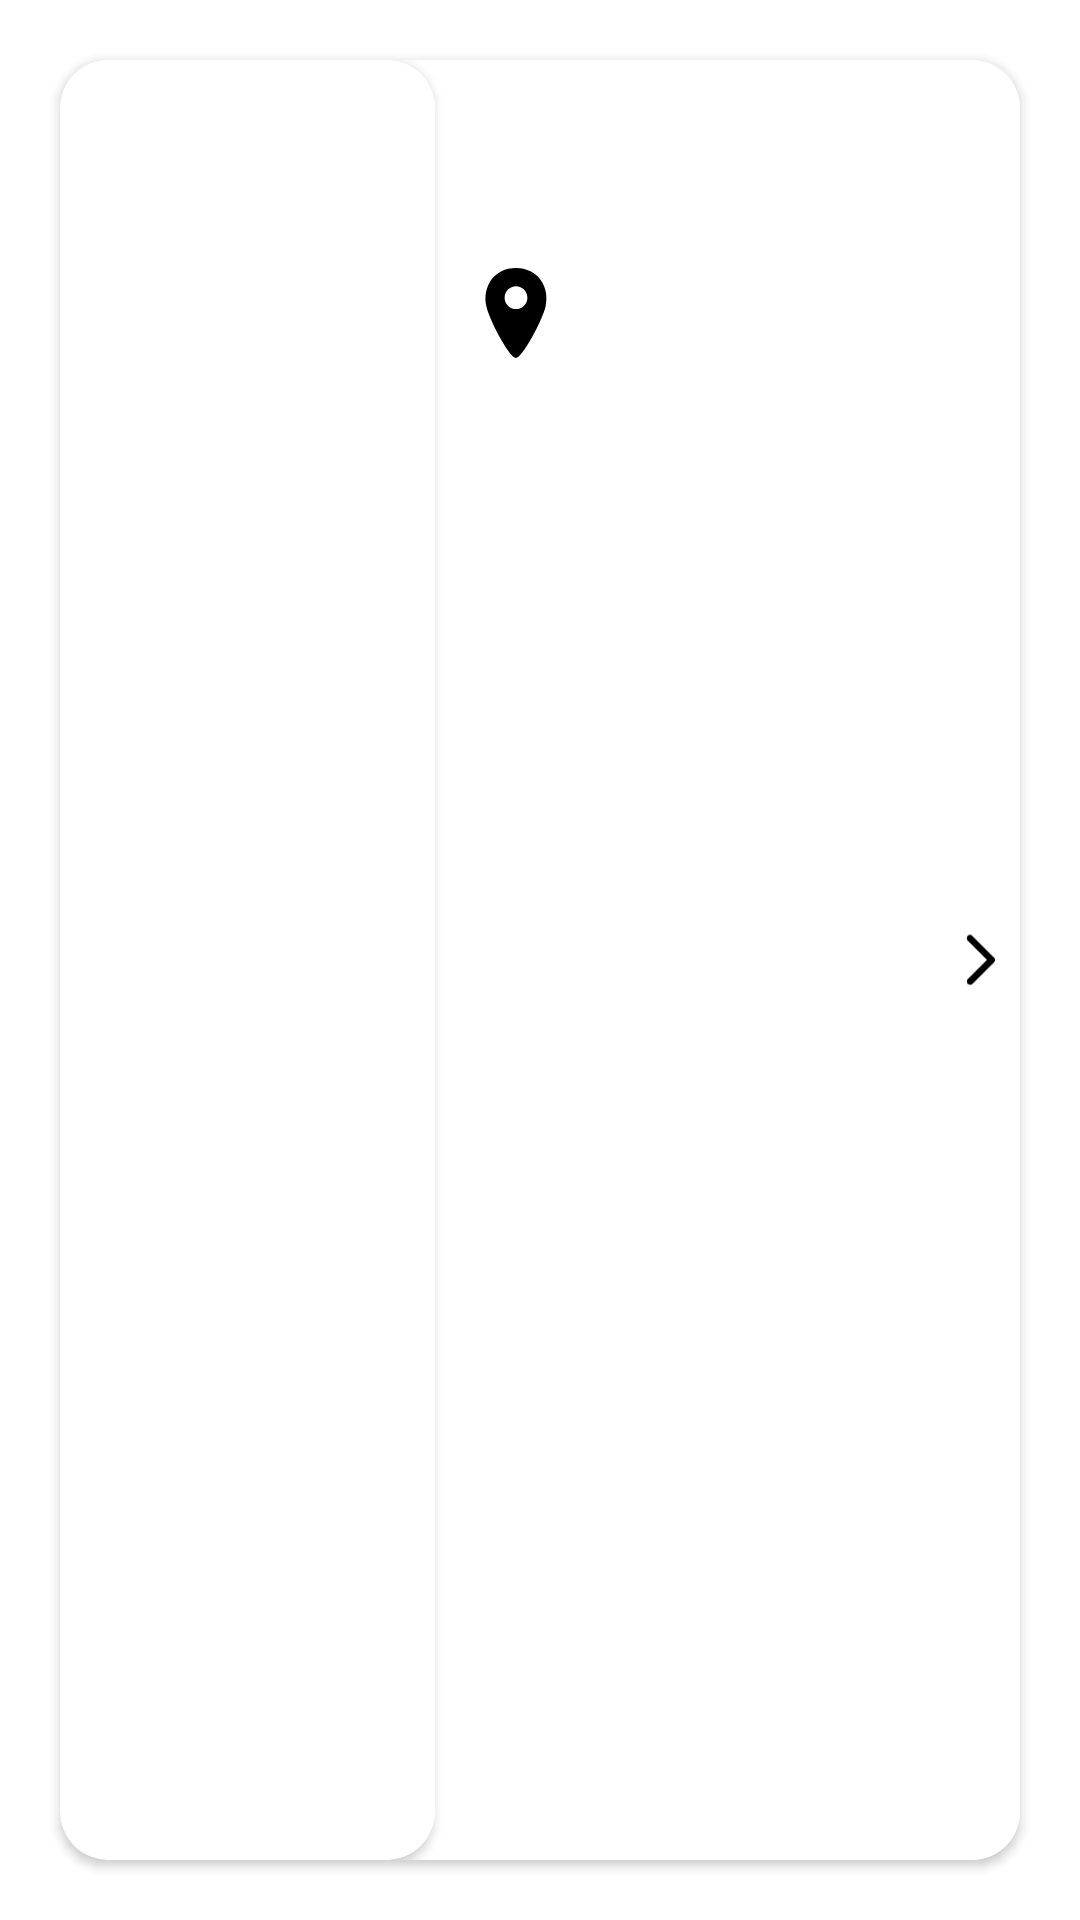

The Android layout XML behind this screen, and the referenced resources:
<!-- AndroidManifest.xml: application theme Theme.NiuMap -->
<!-- res/layout/card_layout.xml -->
<?xml version="1.0" encoding="utf-8"?>
<RelativeLayout xmlns:android="http://schemas.android.com/apk/res/android"
    xmlns:app="http://schemas.android.com/apk/res-auto"
    xmlns:tools="http://schemas.android.com/tools"
    android:layout_width="match_parent"
    android:layout_height="165dp">

    <androidx.cardview.widget.CardView
        android:id="@+id/building_card"
        android:layout_width="match_parent"
        android:layout_height="125dp"
        android:layout_alignParentStart="true"
        android:layout_alignParentTop="true"
        android:layout_alignParentEnd="true"
        android:layout_alignParentBottom="true"
        android:layout_marginStart="20dp"
        android:layout_marginTop="20dp"
        android:layout_marginEnd="20dp"
        android:layout_marginBottom="20dp"
        android:background="@color/white"
        app:cardCornerRadius="16dp">

        <RelativeLayout
            android:layout_width="match_parent"
            android:layout_height="match_parent"
            android:background="@color/white">

            <androidx.cardview.widget.CardView
                android:id="@+id/image_card"
                android:layout_width="125dp"
                android:layout_height="125dp"
                android:layout_alignParentStart="true"
                android:layout_alignParentTop="true"
                android:layout_alignParentBottom="true"
                android:layout_marginStart="0dp"
                android:layout_marginTop="0dp"
                android:layout_marginBottom="0dp"
                android:background="@color/white"
                app:cardCornerRadius="16dp">

                <ImageView
                    android:id="@+id/building_image"
                    android:layout_width="125dp"
                    android:layout_height="125dp"
                    android:adjustViewBounds="true"
                    android:background="@color/white"
                    android:scaleType="centerCrop" />
            </androidx.cardview.widget.CardView>

            <TextView
                android:id="@+id/building_text"
                android:layout_width="wrap_content"
                android:layout_height="wrap_content"
                android:layout_alignParentTop="true"
                android:layout_marginStart="15dp"
                android:layout_marginTop="25dp"
                android:layout_toEndOf="@+id/image_card"
                android:textAppearance="@style/TextAppearance.AppCompat.Large"
                android:textColor="@color/black"
                android:textSize="22sp"
                android:textStyle="bold" />

            <ImageView
                android:id="@+id/location_icon"
                android:layout_width="30dp"
                android:layout_height="30dp"
                android:layout_below="@+id/building_text"
                android:layout_marginStart="12dp"
                android:layout_marginTop="15dp"
                android:layout_toEndOf="@+id/image_card"
                app:srcCompat="@drawable/ic_pin" />

            <TextView
                android:id="@+id/distance_text"
                android:layout_width="wrap_content"
                android:layout_height="wrap_content"
                android:layout_below="@+id/building_text"
                android:layout_marginStart="0dp"
                android:layout_marginTop="18dp"
                android:layout_toEndOf="@+id/location_icon"
                android:textColor="@color/secondary_text"
                android:textSize="16sp" />

            <ImageView
                android:id="@+id/imageView2"
                android:layout_width="35dp"
                android:layout_height="35dp"
                android:layout_alignParentTop="true"
                android:layout_alignParentEnd="true"
                android:layout_alignParentBottom="true"
                android:layout_marginTop="48dp"
                android:layout_marginEnd="-5dp"
                android:layout_marginBottom="48dp"
                app:srcCompat="@drawable/ic_chevron_right" />

        </RelativeLayout>

    </androidx.cardview.widget.CardView>

</RelativeLayout>
<!-- resources referenced by this layout -->
<resources>
  <color name="black">#FF000000</color>
  <color name="secondary_text">#FF5A5A5A</color>
  <color name="white">#FFFFFFFF</color>
  <!-- drawable ic_chevron_right (drawable) -->
  <vector xmlns:android="http://schemas.android.com/apk/res/android"
      android:width="48dp"
      android:height="48dp"
      android:viewportWidth="48"
      android:viewportHeight="48">
    <path
        android:fillColor="#FF000000"
        android:pathData="M17.7,34.9Q17.3,34.4 17.275,33.8Q17.25,33.2 17.7,32.75L26.5,23.95L17.65,15.1Q17.25,14.7 17.275,14.025Q17.3,13.35 17.7,12.95Q18.2,12.45 18.775,12.475Q19.35,12.5 19.8,12.95L29.75,22.9Q30,23.15 30.1,23.4Q30.2,23.65 30.2,23.95Q30.2,24.25 30.1,24.5Q30,24.75 29.75,25L19.85,34.9Q19.4,35.35 18.8,35.325Q18.2,35.3 17.7,34.9Z"/>
  </vector>
  <!-- drawable ic_pin (drawable) -->
  <vector xmlns:android="http://schemas.android.com/apk/res/android"
      android:width="492.452dp"
      android:height="492.452dp"
      android:viewportWidth="492.452"
      android:viewportHeight="492.452">
    <path
        android:fillColor="#FF000000"
        android:pathData="M246.181,0C127.095,0 59.533,102.676 84.72,211.82c17.938,77.722 126.259,280.631 161.462,280.631c32.892,0 143.243,-202.975 161.463,-280.631C432.996,103.74 365.965,0 246.181,0zM246.232,224.97c-34.38,0 -62.244,-27.863 -62.244,-62.244c0,-34.381 27.864,-62.244 62.244,-62.244c34.38,0 62.244,27.863 62.244,62.244C308.476,197.107 280.612,224.97 246.232,224.97z"/>
  </vector>
  <style name="Theme.NiuMap" parent="Theme.MaterialComponents.DayNight.NoActionBar">
          
          <item name="colorPrimary">@color/my_blue</item>
          <item name="colorPrimaryVariant">@color/my_blue</item>
          <item name="colorOnPrimary">@color/white</item>
          
          <item name="colorSecondary">@color/my_blue2</item>
          <item name="colorSecondaryVariant">@color/teal_700</item>
          <item name="colorOnSecondary">@color/black</item>
          
          <item name="android:statusBarColor" tools:targetApi="l">?attr/colorPrimaryVariant</item>
          
          <item name="colorAccent">@color/white</item>
          <item name="cnb_backgroundColor">@color/my_blue2</item>
          <item name="android:textColorHint">@color/secondary_text</item>
      </style>
  <color name="my_blue">#FF7D9AFF</color>
  <color name="my_blue2">#FF456EFF</color>
  <color name="teal_700">#FF018786</color>
</resources>
